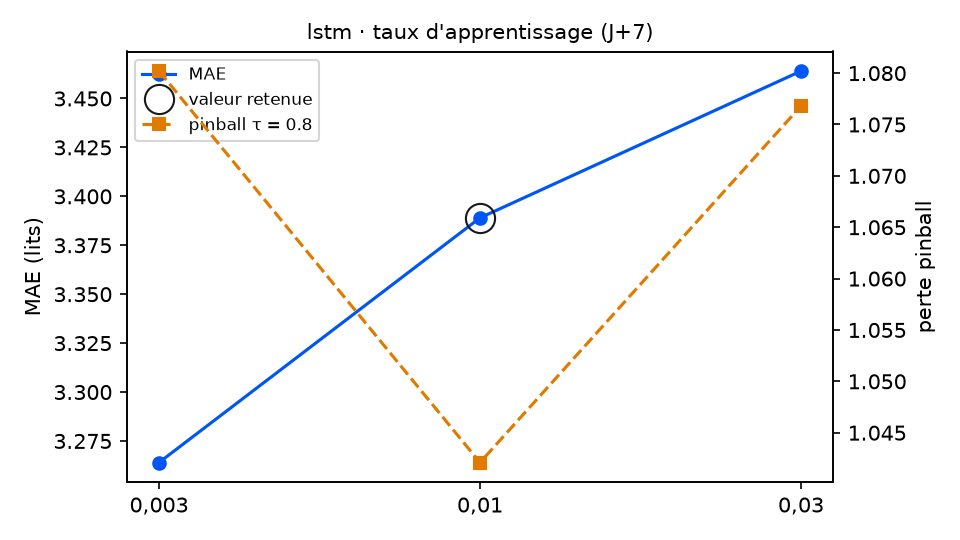

The table this chart was drawn from, first rows:
variante; MAE; RMSE; biais; pinball τ=0.8; couverture 90 %; temps (s); DM p (pinball τ=0.8); p Holm; DM p (MAE); vs choix retenu
taux_reseau = 0,003; 3.264; 3.828; -1.868; 1.08; 65.0; 9.7; 0.1797; 0.3594; 0.0375; équivalent
taux_reseau = 0,01 (retenu); 3.389; 3.983; -1.914; 1.042; 67.8; 7.3; ; ; ; — choix retenu
taux_reseau = 0,03; 3.464; 4.056; -1.937; 1.077; 69.5; 5.6; 0.6764; 0.6764; 0.182; équivalent
